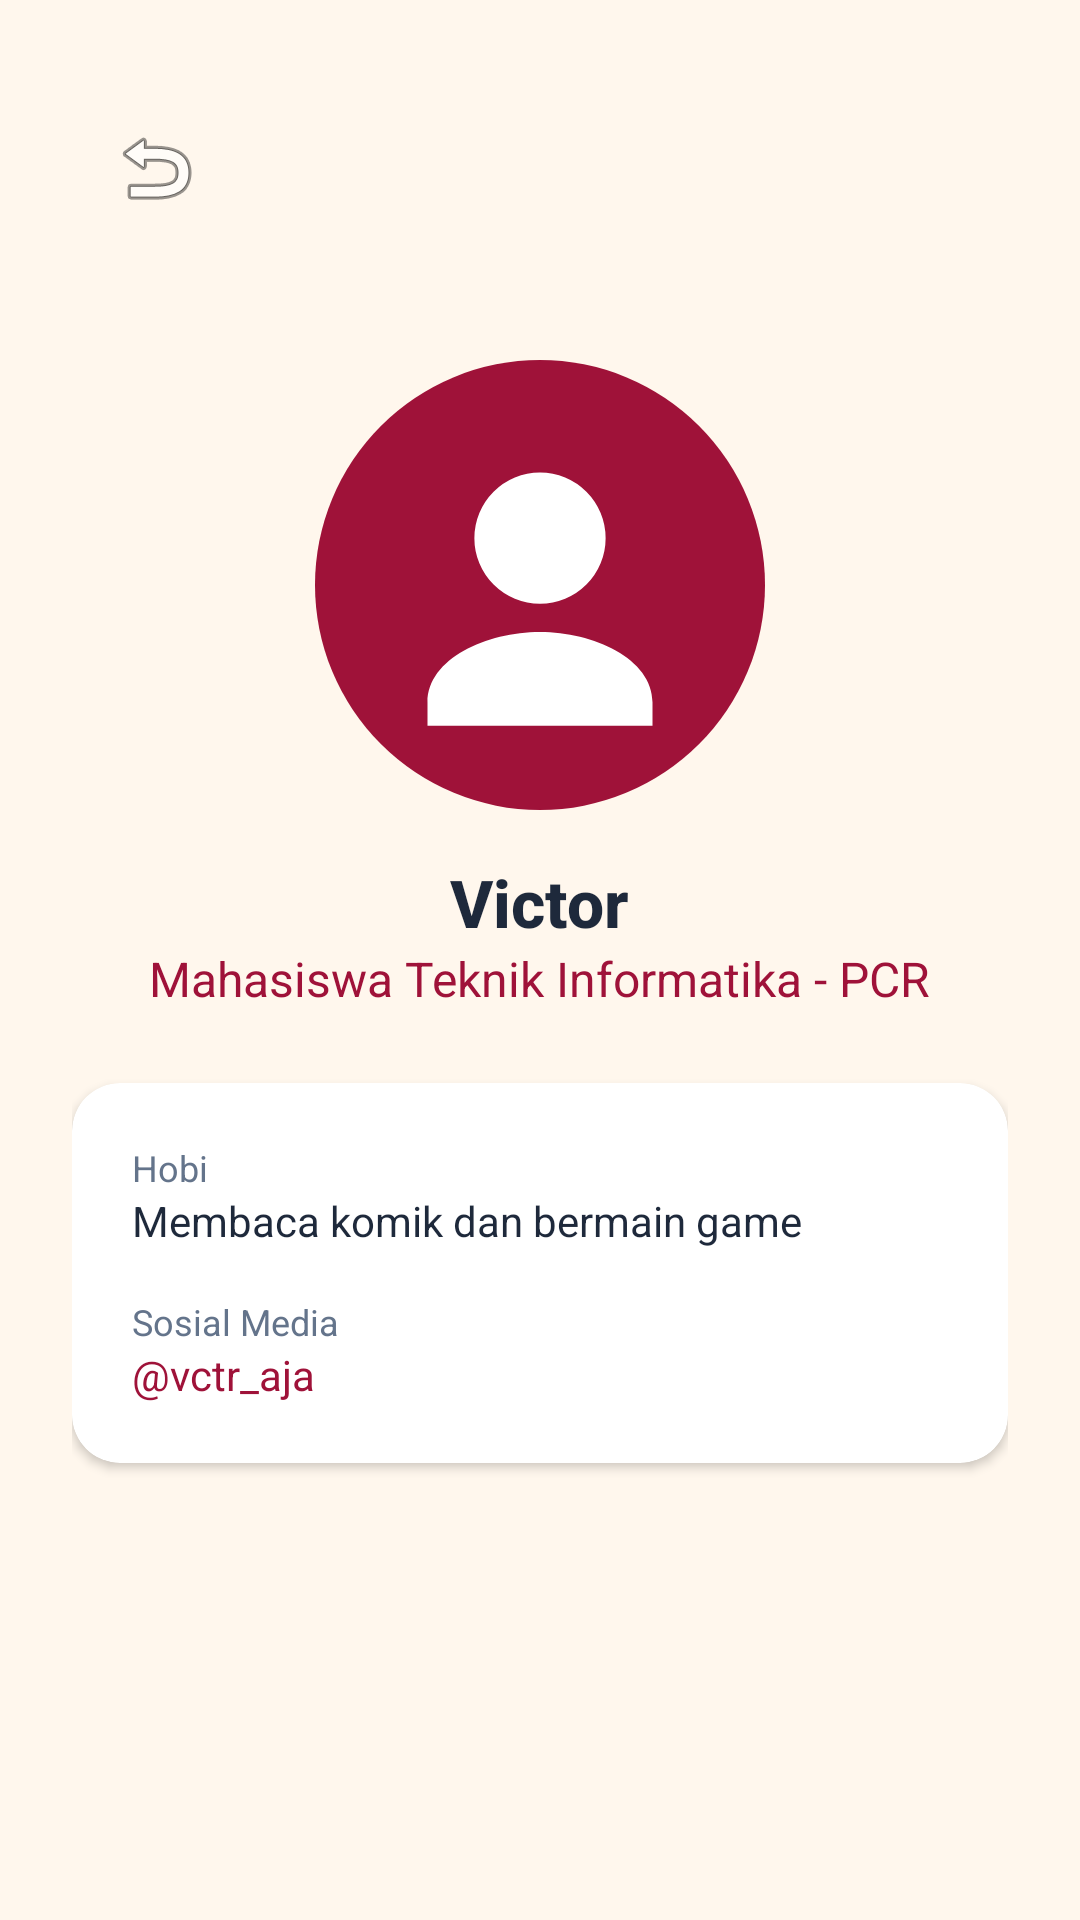

Write the Android layout XML for this screen, with the resource values it uses.
<!-- AndroidManifest.xml: application theme Theme.VTRChitato -->
<!-- res/layout/activity_profile.xml -->
<?xml version="1.0" encoding="utf-8"?>
<LinearLayout xmlns:android="http://schemas.android.com/apk/res/android"
    xmlns:app="http://schemas.android.com/apk/res-auto"
    android:layout_width="match_parent"
    android:layout_height="match_parent"
    android:background="@color/surface_canvas"
    android:gravity="center_horizontal"
    android:orientation="vertical"
    android:padding="24dp">

    <androidx.appcompat.widget.Toolbar
        android:id="@+id/toolbarProfile"
        android:layout_width="match_parent"
        android:layout_height="?attr/actionBarSize"
        android:background="@android:color/transparent"
        app:navigationIcon="@android:drawable/ic_menu_revert" />

    <ImageView
        android:id="@+id/imgProfile"
        android:layout_width="150dp"
        android:layout_height="150dp"
        android:layout_marginTop="32dp"
        android:contentDescription="@string/nav_profil"
        android:src="@drawable/ic_avatar_rina" />

    <TextView
        android:id="@+id/tvName"
        android:layout_width="wrap_content"
        android:layout_height="wrap_content"
        android:layout_marginTop="16dp"
        android:fontFamily="sans-serif-medium"
        android:text="Victor"
        android:textColor="@color/text_primary"
        android:textSize="22sp"
        android:textStyle="bold" />

    <TextView
        android:id="@+id/tvRole"
        android:layout_width="wrap_content"
        android:layout_height="wrap_content"
        android:text="Mahasiswa Teknik Informatika - PCR"
        android:textColor="@color/brand_primary"
        android:textSize="16sp" />

    <androidx.cardview.widget.CardView
        android:layout_width="match_parent"
        android:layout_height="wrap_content"
        android:layout_marginTop="24dp"
        app:cardBackgroundColor="@color/surface_card"
        app:cardCornerRadius="16dp">

        <LinearLayout
            android:layout_width="match_parent"
            android:layout_height="wrap_content"
            android:orientation="vertical"
            android:padding="20dp">

            <TextView
                android:layout_width="wrap_content"
                android:layout_height="wrap_content"
                android:text="Hobi"
                android:textColor="@color/text_secondary"
                android:textSize="12sp" />
            <TextView
                android:layout_width="wrap_content"
                android:layout_height="wrap_content"
                android:layout_marginBottom="16dp"
                android:text="Membaca komik dan bermain game"
                android:textColor="@color/text_primary"
                android:textSize="14sp" />

            <TextView
                android:layout_width="wrap_content"
                android:layout_height="wrap_content"
                android:text="Sosial Media"
                android:textColor="@color/text_secondary"
                android:textSize="12sp" />
            <TextView
                android:layout_width="wrap_content"
                android:layout_height="wrap_content"
                android:text="@vctr_aja"
                android:textColor="@color/brand_primary"
                android:textSize="14sp" />
        </LinearLayout>
    </androidx.cardview.widget.CardView>

</LinearLayout>
<!-- resources referenced by this layout -->
<resources>
  <color name="brand_primary">#9F1239</color>
  <color name="surface_canvas">#FFF7ED</color>
  <color name="surface_card">#FFFFFF</color>
  <color name="text_primary">#1E293B</color>
  <color name="text_secondary">#64748B</color>
  <!-- drawable ic_avatar_rina (drawable) -->
  <vector xmlns:android="http://schemas.android.com/apk/res/android"
      android:width="48dp"
      android:height="48dp"
      android:viewportWidth="48"
      android:viewportHeight="48">
      <path
          android:fillColor="#9F1239"
          android:pathData="M24,0 A24,24 0 1,0 24,48 A24,24 0 1,0 24,0 Z" />
      <path
          android:fillColor="#FFFFFF"
          android:pathData="M24,12 A7,7 0 1,0 24,26 A7,7 0 1,0 24,12 Z M24,29 C18.33,29 12,31.83 12,36.5 L12,39 L36,39 L36,36.5 C36,31.83 29.67,29 24,29 Z" />
  </vector>
  <string name="nav_profil">Profil</string>
  <style name="Theme.VTRChitato" parent="Base.Theme.VTRChitato" />
  <style name="Base.Theme.VTRChitato" parent="Theme.Material3.DayNight.NoActionBar">
          
          <item name="colorPrimary">@color/brand_primary</item>
          <item name="colorOnPrimary">@color/white</item>
          <item name="colorSecondary">@color/brand_secondary</item>
          <item name="colorOnSecondary">@color/white</item>
          <item name="android:windowBackground">@color/surface_canvas</item>
          <item name="android:statusBarColor">@color/brand_primary_dark</item>
      </style>
  <color name="white">#FFFFFFFF</color>
  <color name="brand_secondary">#F59E0B</color>
  <color name="brand_primary_dark">#881337</color>
</resources>
